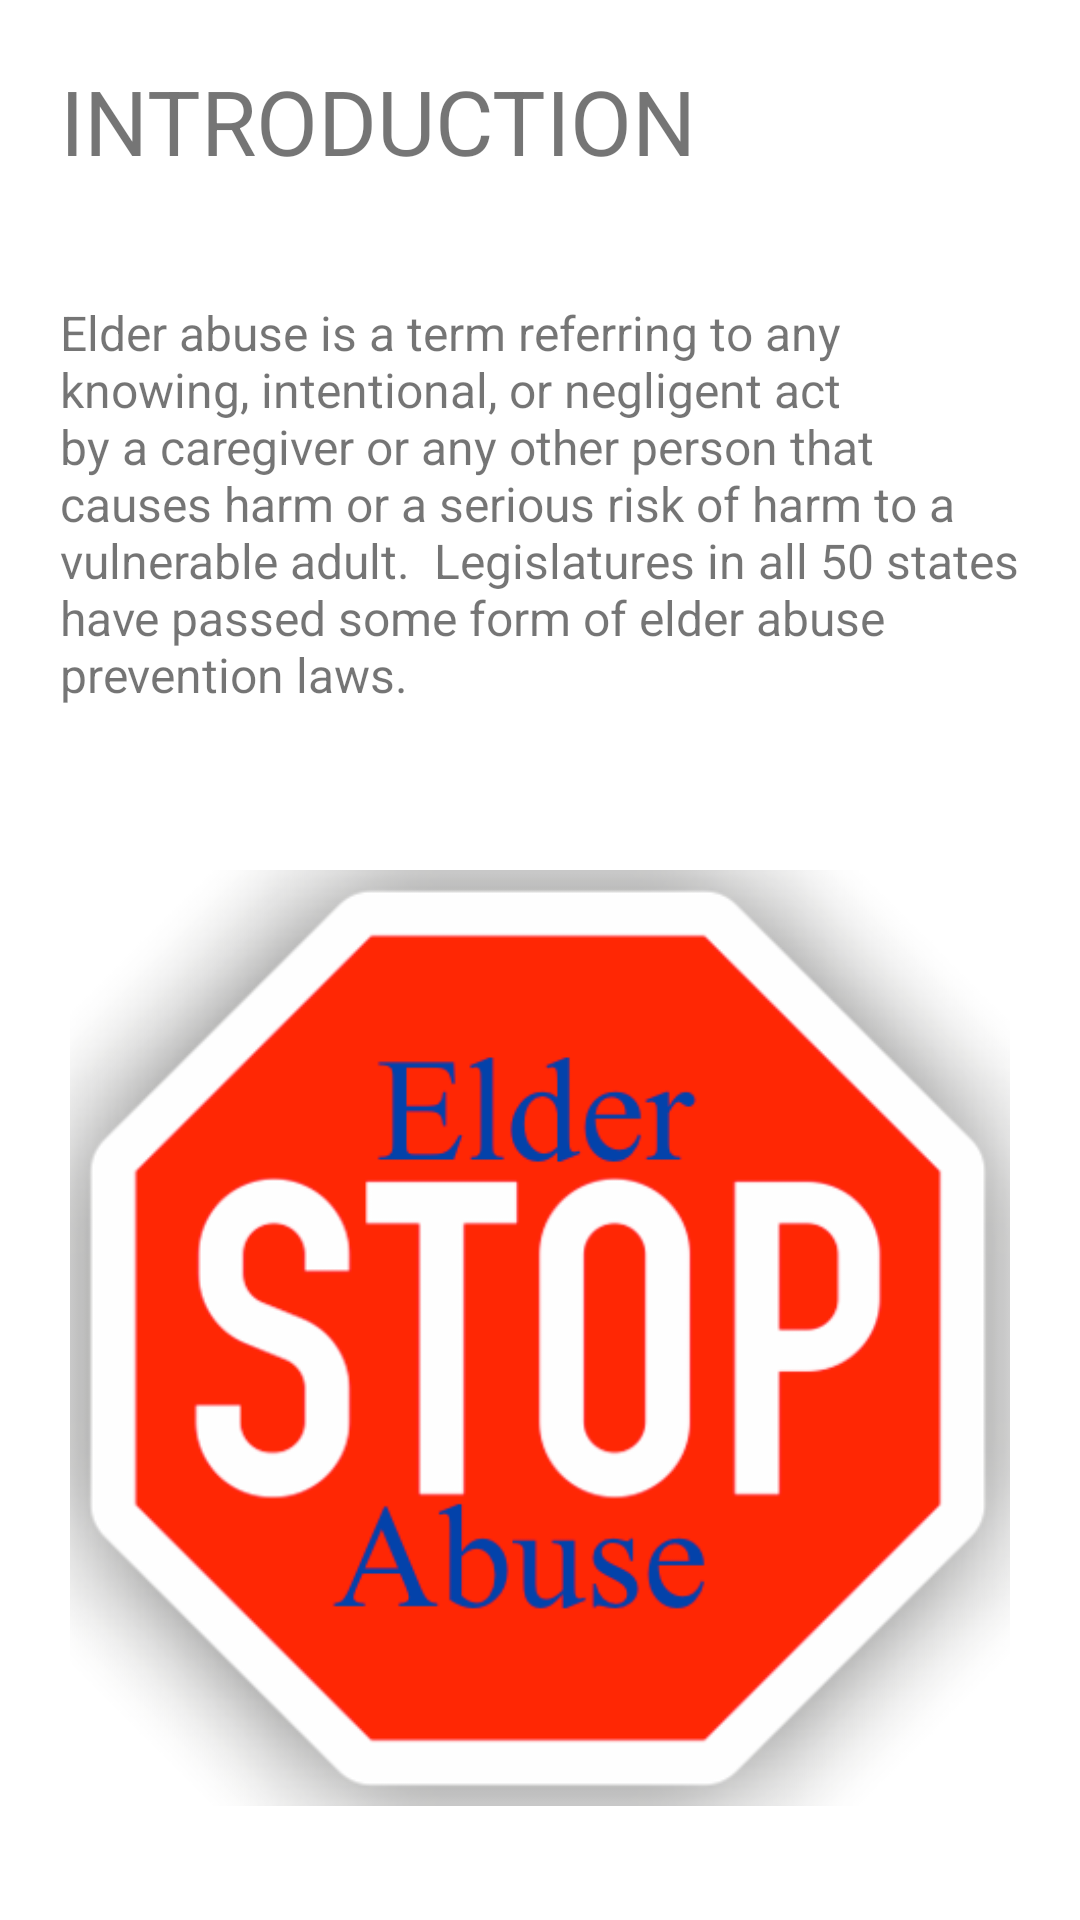

The Android layout XML behind this screen, and the referenced resources:
<!-- AndroidManifest.xml: fallback theme Theme.MaterialComponents.DayNight.NoActionBar -->
<!-- res/layout/introduction.xml -->
<?xml version="1.0" encoding="utf-8"?>
<LinearLayout xmlns:android="http://schemas.android.com/apk/res/android"
    android:orientation="vertical" android:layout_width="match_parent"
    android:layout_height="match_parent">


    <LinearLayout
        android:layout_height="50dp"
        android:layout_width="match_parent"
        android:layout_marginTop="20dp">
    <TextView
        android:layout_height="wrap_content"
        android:layout_width="wrap_content"
        android:text="INTRODUCTION"
        android:layout_marginLeft="20dp"
        android:textSize="30sp"
        />
    </LinearLayout>
    <LinearLayout
        android:layout_width="match_parent"
        android:layout_height="200dp"
        android:layout_marginTop="20dp">
    <TextView
        android:layout_marginLeft="20dp"
        android:layout_marginRight="20dp"
        android:layout_width="match_parent"
        android:layout_height="match_parent"
        android:paddingTop="10dp"
        android:textSize="16sp"
        android:text="Elder abuse is a term referring to any knowing, intentional, or negligent act by a caregiver or any other person that causes harm or a serious risk of harm to a vulnerable adult.

Legislatures in all 50 states have passed some form of elder abuse prevention laws."

        />

    </LinearLayout>

    <ImageView
        android:layout_height="312dp"
        android:layout_width="match_parent"
        android:id="@+id/stopAbuse"
        android:src="@drawable/stopElderAbuse"
        />


</LinearLayout>
<!-- resources referenced by this layout -->
<resources>
  <!-- drawable stopElderAbuse: png bitmap (drawable, 74001 bytes) -->
</resources>
